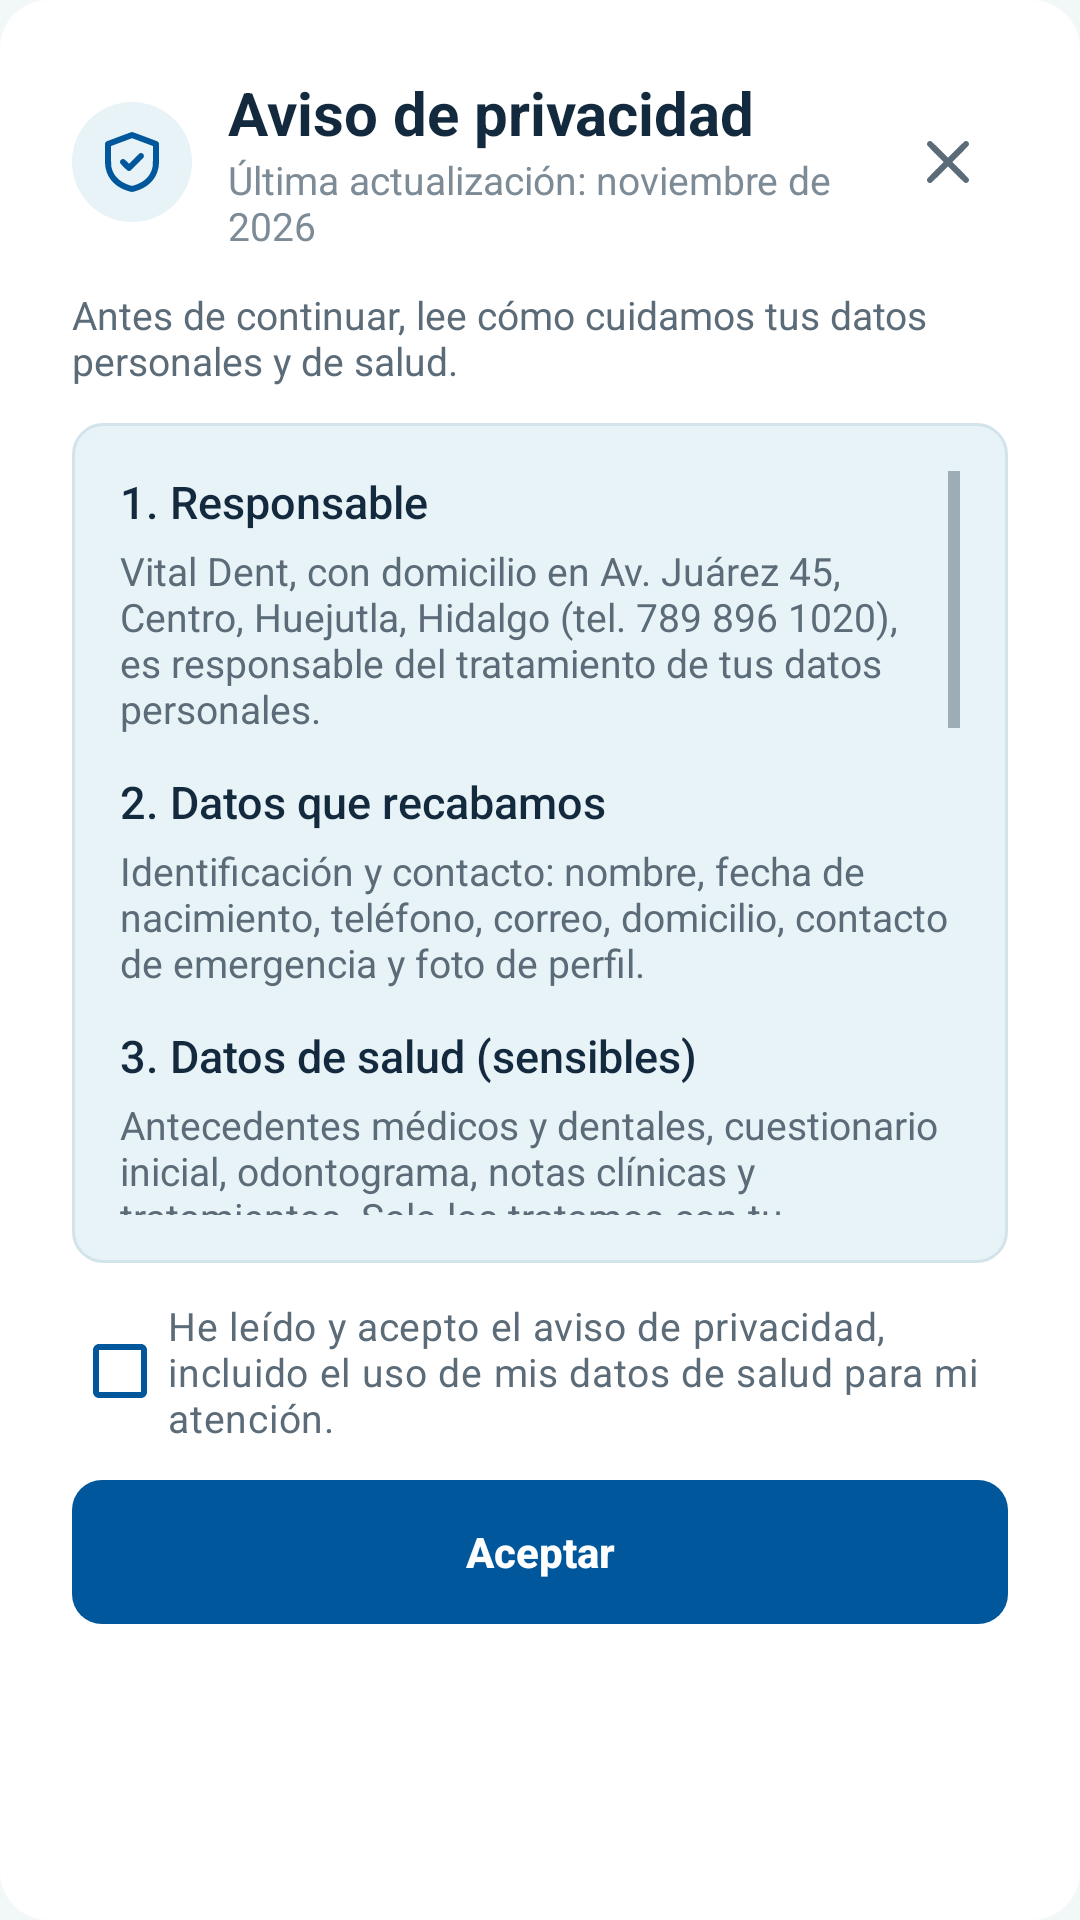

The Android layout XML behind this screen, and the referenced resources:
<!-- AndroidManifest.xml: application theme Theme.PRY_Vital_Dent_Movil -->
<!-- res/layout/dialogo_aviso_privacidad.xml -->
<?xml version="1.0" encoding="utf-8"?>
<LinearLayout xmlns:android="http://schemas.android.com/apk/res/android"
    xmlns:app="http://schemas.android.com/apk/res-auto"
    android:layout_width="match_parent"
    android:layout_height="wrap_content"
    android:background="@drawable/bg_hoja"
    android:orientation="vertical"
    android:padding="@dimen/vd_espacio_xl">

    <LinearLayout
        android:layout_width="match_parent"
        android:layout_height="wrap_content"
        android:gravity="center_vertical"
        android:orientation="horizontal">

        <ImageView
            android:layout_width="@dimen/vd_icono_l"
            android:layout_height="@dimen/vd_icono_l"
            android:background="@drawable/bg_icono_circulo"
            android:contentDescription="@null"
            android:padding="@dimen/vd_espacio_s"
            android:src="@drawable/ic_escudo"
            android:tint="@color/vd_primario" />

        <LinearLayout
            android:layout_width="0dp"
            android:layout_height="wrap_content"
            android:layout_marginStart="@dimen/vd_espacio_m"
            android:layout_weight="1"
            android:orientation="vertical">

            <TextView
                style="@style/VitalDent.Texto.Titulo"
                android:layout_width="wrap_content"
                android:layout_height="wrap_content"
                android:text="@string/privacidad_titulo" />

            <TextView
                style="@style/VitalDent.Texto.Caption"
                android:layout_width="wrap_content"
                android:layout_height="wrap_content"
                android:text="@string/privacidad_actualizacion" />
        </LinearLayout>

        <ImageButton
            android:id="@+id/btnCerrarAvisoPrivacidad"
            android:layout_width="@dimen/vd_icono_l"
            android:layout_height="@dimen/vd_icono_l"
            android:background="?attr/selectableItemBackgroundBorderless"
            android:contentDescription="@string/privacidad_cerrar"
            android:src="@drawable/ic_cerrar"
            android:tint="@color/vd_texto_secundario" />
    </LinearLayout>

    <TextView
        style="@style/VitalDent.Texto.Secundario"
        android:layout_width="match_parent"
        android:layout_height="wrap_content"
        android:layout_marginTop="@dimen/vd_espacio_m"
        android:text="@string/privacidad_resumen" />

    
    <androidx.core.widget.NestedScrollView
        android:id="@+id/svAvisoPrivacidad"
        android:layout_width="match_parent"
        android:layout_height="@dimen/vd_alto_aviso_privacidad"
        android:layout_marginTop="@dimen/vd_espacio_m"
        android:background="@drawable/bg_aviso"
        android:fadeScrollbars="false"
        android:padding="@dimen/vd_espacio_l"
        android:scrollbars="vertical">

        <LinearLayout
            android:layout_width="match_parent"
            android:layout_height="wrap_content"
            android:orientation="vertical">

            <TextView
                style="@style/VitalDent.Texto.Seccion"
                android:layout_width="match_parent"
                android:layout_height="wrap_content"
                android:layout_marginTop="0dp"
                android:text="@string/privacidad_1_titulo" />

            <TextView
                style="@style/VitalDent.Texto.Secundario"
                android:layout_width="match_parent"
                android:layout_height="wrap_content"
                android:layout_marginTop="@dimen/vd_espacio_xs"
                android:text="@string/privacidad_1_texto" />

            <TextView
                style="@style/VitalDent.Texto.Seccion"
                android:layout_width="match_parent"
                android:layout_height="wrap_content"
                android:layout_marginTop="@dimen/vd_espacio_m"
                android:text="@string/privacidad_2_titulo" />

            <TextView
                style="@style/VitalDent.Texto.Secundario"
                android:layout_width="match_parent"
                android:layout_height="wrap_content"
                android:layout_marginTop="@dimen/vd_espacio_xs"
                android:text="@string/privacidad_2_texto" />

            <TextView
                style="@style/VitalDent.Texto.Seccion"
                android:layout_width="match_parent"
                android:layout_height="wrap_content"
                android:layout_marginTop="@dimen/vd_espacio_m"
                android:text="@string/privacidad_3_titulo" />

            <TextView
                style="@style/VitalDent.Texto.Secundario"
                android:layout_width="match_parent"
                android:layout_height="wrap_content"
                android:layout_marginTop="@dimen/vd_espacio_xs"
                android:text="@string/privacidad_3_texto" />

            <TextView
                style="@style/VitalDent.Texto.Seccion"
                android:layout_width="match_parent"
                android:layout_height="wrap_content"
                android:layout_marginTop="@dimen/vd_espacio_m"
                android:text="@string/privacidad_4_titulo" />

            <TextView
                style="@style/VitalDent.Texto.Secundario"
                android:layout_width="match_parent"
                android:layout_height="wrap_content"
                android:layout_marginTop="@dimen/vd_espacio_xs"
                android:text="@string/privacidad_4_texto" />

            <TextView
                style="@style/VitalDent.Texto.Seccion"
                android:layout_width="match_parent"
                android:layout_height="wrap_content"
                android:layout_marginTop="@dimen/vd_espacio_m"
                android:text="@string/privacidad_5_titulo" />

            <TextView
                style="@style/VitalDent.Texto.Secundario"
                android:layout_width="match_parent"
                android:layout_height="wrap_content"
                android:layout_marginTop="@dimen/vd_espacio_xs"
                android:text="@string/privacidad_5_texto" />

            <TextView
                style="@style/VitalDent.Texto.Seccion"
                android:layout_width="match_parent"
                android:layout_height="wrap_content"
                android:layout_marginTop="@dimen/vd_espacio_m"
                android:text="@string/privacidad_6_titulo" />

            <TextView
                style="@style/VitalDent.Texto.Secundario"
                android:layout_width="match_parent"
                android:layout_height="wrap_content"
                android:layout_marginTop="@dimen/vd_espacio_xs"
                android:text="@string/privacidad_6_texto" />

            <TextView
                style="@style/VitalDent.Texto.Seccion"
                android:layout_width="match_parent"
                android:layout_height="wrap_content"
                android:layout_marginTop="@dimen/vd_espacio_m"
                android:text="@string/privacidad_7_titulo" />

            <TextView
                style="@style/VitalDent.Texto.Secundario"
                android:layout_width="match_parent"
                android:layout_height="wrap_content"
                android:layout_marginTop="@dimen/vd_espacio_xs"
                android:text="@string/privacidad_7_texto" />

            <TextView
                style="@style/VitalDent.Texto.Seccion"
                android:layout_width="match_parent"
                android:layout_height="wrap_content"
                android:layout_marginTop="@dimen/vd_espacio_m"
                android:text="@string/privacidad_8_titulo" />

            <TextView
                style="@style/VitalDent.Texto.Secundario"
                android:layout_width="match_parent"
                android:layout_height="wrap_content"
                android:layout_marginTop="@dimen/vd_espacio_xs"
                android:text="@string/privacidad_8_texto" />

            <TextView
                style="@style/VitalDent.Texto.Seccion"
                android:layout_width="match_parent"
                android:layout_height="wrap_content"
                android:layout_marginTop="@dimen/vd_espacio_m"
                android:text="@string/privacidad_9_titulo" />

            <TextView
                style="@style/VitalDent.Texto.Secundario"
                android:layout_width="match_parent"
                android:layout_height="wrap_content"
                android:layout_marginTop="@dimen/vd_espacio_xs"
                android:text="@string/privacidad_9_texto" />
        </LinearLayout>
    </androidx.core.widget.NestedScrollView>

    <com.google.android.material.checkbox.MaterialCheckBox
        android:id="@+id/cbAceptoAvisoBurbuja"
        style="@style/Widget.Material3.CompoundButton.CheckBox"
        android:layout_width="match_parent"
        android:layout_height="wrap_content"
        android:layout_marginTop="@dimen/vd_espacio_m"
        android:text="@string/privacidad_casilla"
        android:textColor="@color/vd_texto_secundario"
        android:textSize="@dimen/vd_texto_etiqueta"
        app:buttonTint="@color/vd_primario" />

    <com.google.android.material.button.MaterialButton
        android:id="@+id/btnAceptarAvisoPrivacidad"
        style="@style/VitalDent.Boton.Primario"
        android:layout_width="match_parent"
        android:layout_height="wrap_content"
        android:layout_marginTop="@dimen/vd_espacio_m"
        android:enabled="false"
        android:text="@string/privacidad_aceptar" />

</LinearLayout>
<!-- resources referenced by this layout -->
<resources>
  <color name="vd_primario">#FF01579B</color>
  <color name="vd_texto_secundario">#FF5B6B78</color>
  <dimen name="vd_alto_aviso_privacidad">280dp</dimen>
  <dimen name="vd_espacio_l">16dp</dimen>
  <dimen name="vd_espacio_m">12dp</dimen>
  <dimen name="vd_espacio_s">8dp</dimen>
  <dimen name="vd_espacio_xl">24dp</dimen>
  <dimen name="vd_espacio_xs">4dp</dimen>
  <dimen name="vd_icono_l">40dp</dimen>
  <dimen name="vd_texto_etiqueta">13sp</dimen>
  <string name="privacidad_1_texto">Vital Dent, con domicilio en Av. Juárez 45, Centro, Huejutla, Hidalgo (tel. 789 896 1020), es responsable del tratamiento de tus datos personales.</string>
  <string name="privacidad_1_titulo">1. Responsable</string>
  <string name="privacidad_2_texto">Identificación y contacto: nombre, fecha de nacimiento, teléfono, correo, domicilio, contacto de emergencia y foto de perfil.</string>
  <string name="privacidad_2_titulo">2. Datos que recabamos</string>
  <string name="privacidad_3_texto">Antecedentes médicos y dentales, cuestionario inicial, odontograma, notas clínicas y tratamientos. Solo los tratamos con tu consentimiento expreso.</string>
  <string name="privacidad_3_titulo">3. Datos de salud (sensibles)</string>
  <string name="privacidad_4_titulo">4. Finalidades</string>
  <string name="privacidad_5_texto">No vendemos tus datos. Solo se comparten cuando la ley lo exige o con tu consentimiento.</string>
  <string name="privacidad_5_titulo">5. Transferencias</string>
  <string name="privacidad_6_titulo">6. Servicios externos</string>
  <string name="privacidad_7_texto">Puedes solicitar acceso, rectificación, cancelación u oposición en recepción o por teléfono. Respondemos en un máximo de 20 días hábiles.</string>
  <string name="privacidad_7_titulo">7. Derechos ARCO</string>
  <string name="privacidad_8_texto">Contraseñas cifradas, acceso por roles y resguardo del expediente clínico conforme a la NOM-004-SSA3-2012.</string>
  <string name="privacidad_8_titulo">8. Seguridad</string>
  <string name="privacidad_9_texto">Publicaremos cualquier cambio en la app y en el sitio web con su fecha de actualización.</string>
  <string name="privacidad_9_titulo">9. Cambios al aviso</string>
  <string name="privacidad_aceptar">Aceptar</string>
  <string name="privacidad_actualizacion">Última actualización: noviembre de 2026</string>
  <string name="privacidad_casilla">He leído y acepto el aviso de privacidad, incluido el uso de mis datos de salud para mi atención.</string>
  <string name="privacidad_cerrar">Cerrar aviso de privacidad</string>
  <string name="privacidad_resumen">Antes de continuar, lee cómo cuidamos tus datos personales y de salud.</string>
  <string name="privacidad_titulo">Aviso de privacidad</string>
  <dimen name="vd_radio_m">10dp</dimen>
  <color name="vd_superficie">#FFE8F3F8</color>
  <dimen name="vd_borde_fino">1dp</dimen>
  <color name="vd_borde">#FFD3E3EA</color>
  <dimen name="vd_radio_xl">16dp</dimen>
  <color name="vd_lienzo">#FFFFFFFF</color>
  <dimen name="vd_icono_m">24dp</dimen>
  <color name="vd_icono">#FF13293D</color>
  <dimen name="vd_alto_boton">48dp</dimen>
  <color name="vd_sobre_primario">#FFFFFFFF</color>
  <color name="vd_texto_terciario">#FF7D8B96</color>
  <dimen name="vd_texto_pequeno">13sp</dimen>
  <dimen name="vd_texto_subtitulo">15sp</dimen>
  <dimen name="vd_texto_titulo">20sp</dimen>
  <color name="vd_acento">#FF22749E</color>
  <color name="vd_fondo">#FFF2F7F8</color>
  <color name="vd_texto_primario">#FF13293D</color>
  <color name="vd_divisor">#FFDDEAF0</color>
  <color name="vd_error">#FFB83232</color>
  <dimen name="vd_texto_cuerpo">14sp</dimen>
  <dimen name="vd_borde_grueso">1.5dp</dimen>
  <dimen name="vd_radio_l">12dp</dimen>
  <dimen name="vd_alto_encabezado">64dp</dimen>
  <dimen name="vd_alto_progreso">6dp</dimen>
  <dimen name="vd_radio_pastilla">50dp</dimen>
  <dimen name="vd_texto_encabezado">17sp</dimen>
  <dimen name="vd_radio_s">8dp</dimen>
  <dimen name="vd_texto_micro">12sp</dimen>
</resources>
